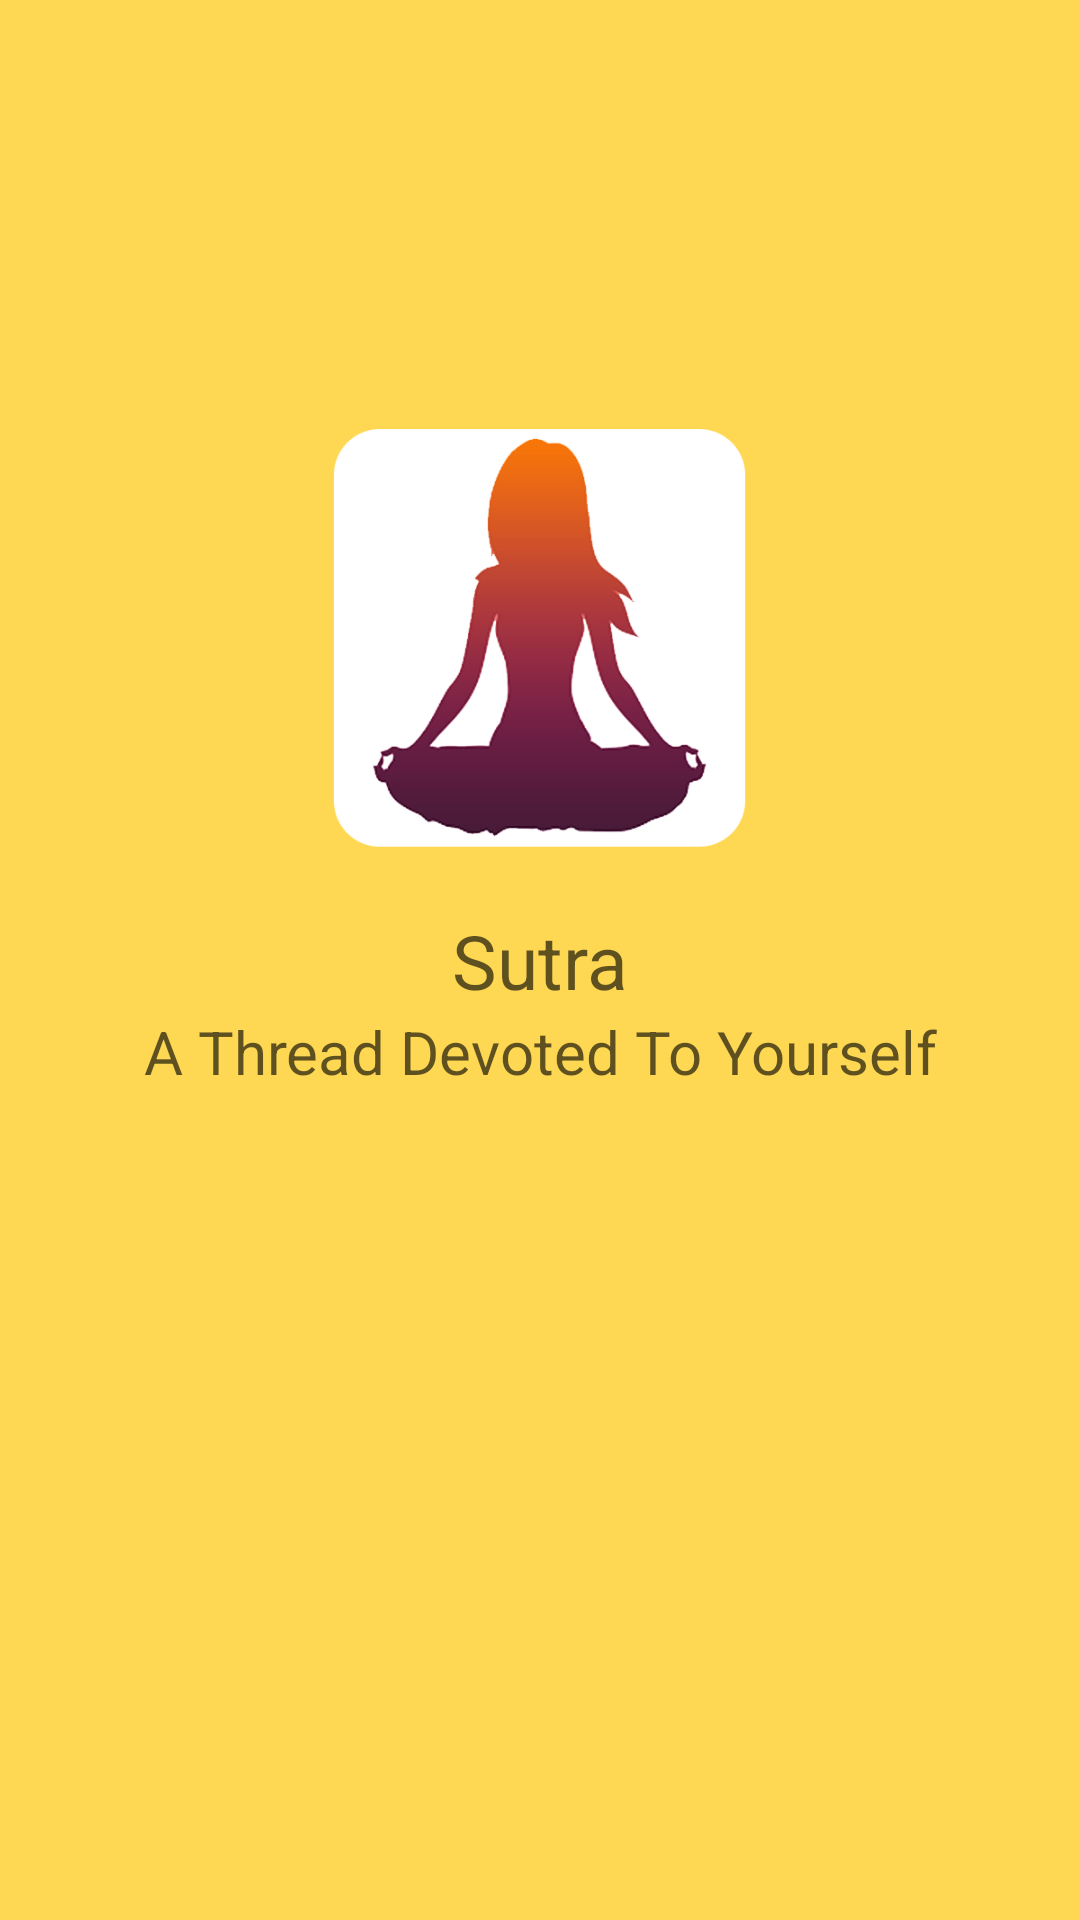

This screen was rendered from an Android layout file. Write that file and the resources it references.
<!-- AndroidManifest.xml: application theme AppTheme -->
<!-- res/layout/actvity_splash.xml -->
<?xml version="1.0" encoding="utf-8"?>
<androidx.constraintlayout.widget.ConstraintLayout
    xmlns:android="http://schemas.android.com/apk/res/android"
    xmlns:app="http://schemas.android.com/apk/res-auto"
    xmlns:tools="http://schemas.android.com/tools"
    android:layout_width="match_parent"
    android:background="@color/yellow"
    android:layout_height="match_parent">

    <ImageView
        android:layout_width="150dp"
        android:layout_height="150dp"
        android:layout_marginBottom="16dp"
        android:src="@drawable/sutra"
        app:layout_constraintBottom_toTopOf="@+id/textView2"
        app:layout_constraintEnd_toEndOf="parent"
        app:layout_constraintStart_toStartOf="parent" />

    <TextView
        android:id="@+id/textView2"
        android:layout_width="wrap_content"
        android:layout_height="wrap_content"
        android:text="Sutra"
        android:textColor="@color/trans_black"
        android:textSize="25sp"
        app:layout_constraintBottom_toBottomOf="parent"
        app:layout_constraintEnd_toEndOf="parent"
        app:layout_constraintStart_toStartOf="parent"
        app:layout_constraintTop_toTopOf="parent" />

    <TextView
        android:id="@+id/textView3"
        android:layout_width="wrap_content"
        android:layout_height="wrap_content"
        android:textSize="20sp"
        android:textColor="@color/trans_black"
        android:text="A Thread Devoted To Yourself"
        app:layout_constraintEnd_toEndOf="@+id/textView2"
        app:layout_constraintStart_toStartOf="@+id/textView2"
        app:layout_constraintTop_toBottomOf="@+id/textView2" />
</androidx.constraintlayout.widget.ConstraintLayout>
<!-- resources referenced by this layout -->
<resources>
  <color name="trans_black">#A0000000</color>
  <color name="yellow">#FFD853</color>
  <!-- drawable sutra: png bitmap (drawable, 40425 bytes) -->
  <style name="AppTheme" parent="Theme.MaterialComponents.Light.NoActionBar">
          
          <item name="colorPrimary">@color/colorPrimary</item>
          <item name="colorPrimaryDark">@color/colorPrimaryDark</item>
          <item name="colorAccent">@color/colorAccent</item>
          <item name="android:windowLightStatusBar">true</item>
      </style>
  <color name="colorPrimary">#FFD853</color>
  <color name="colorPrimaryDark">#FFD853</color>
  <color name="colorAccent">#FFD853</color>
</resources>
